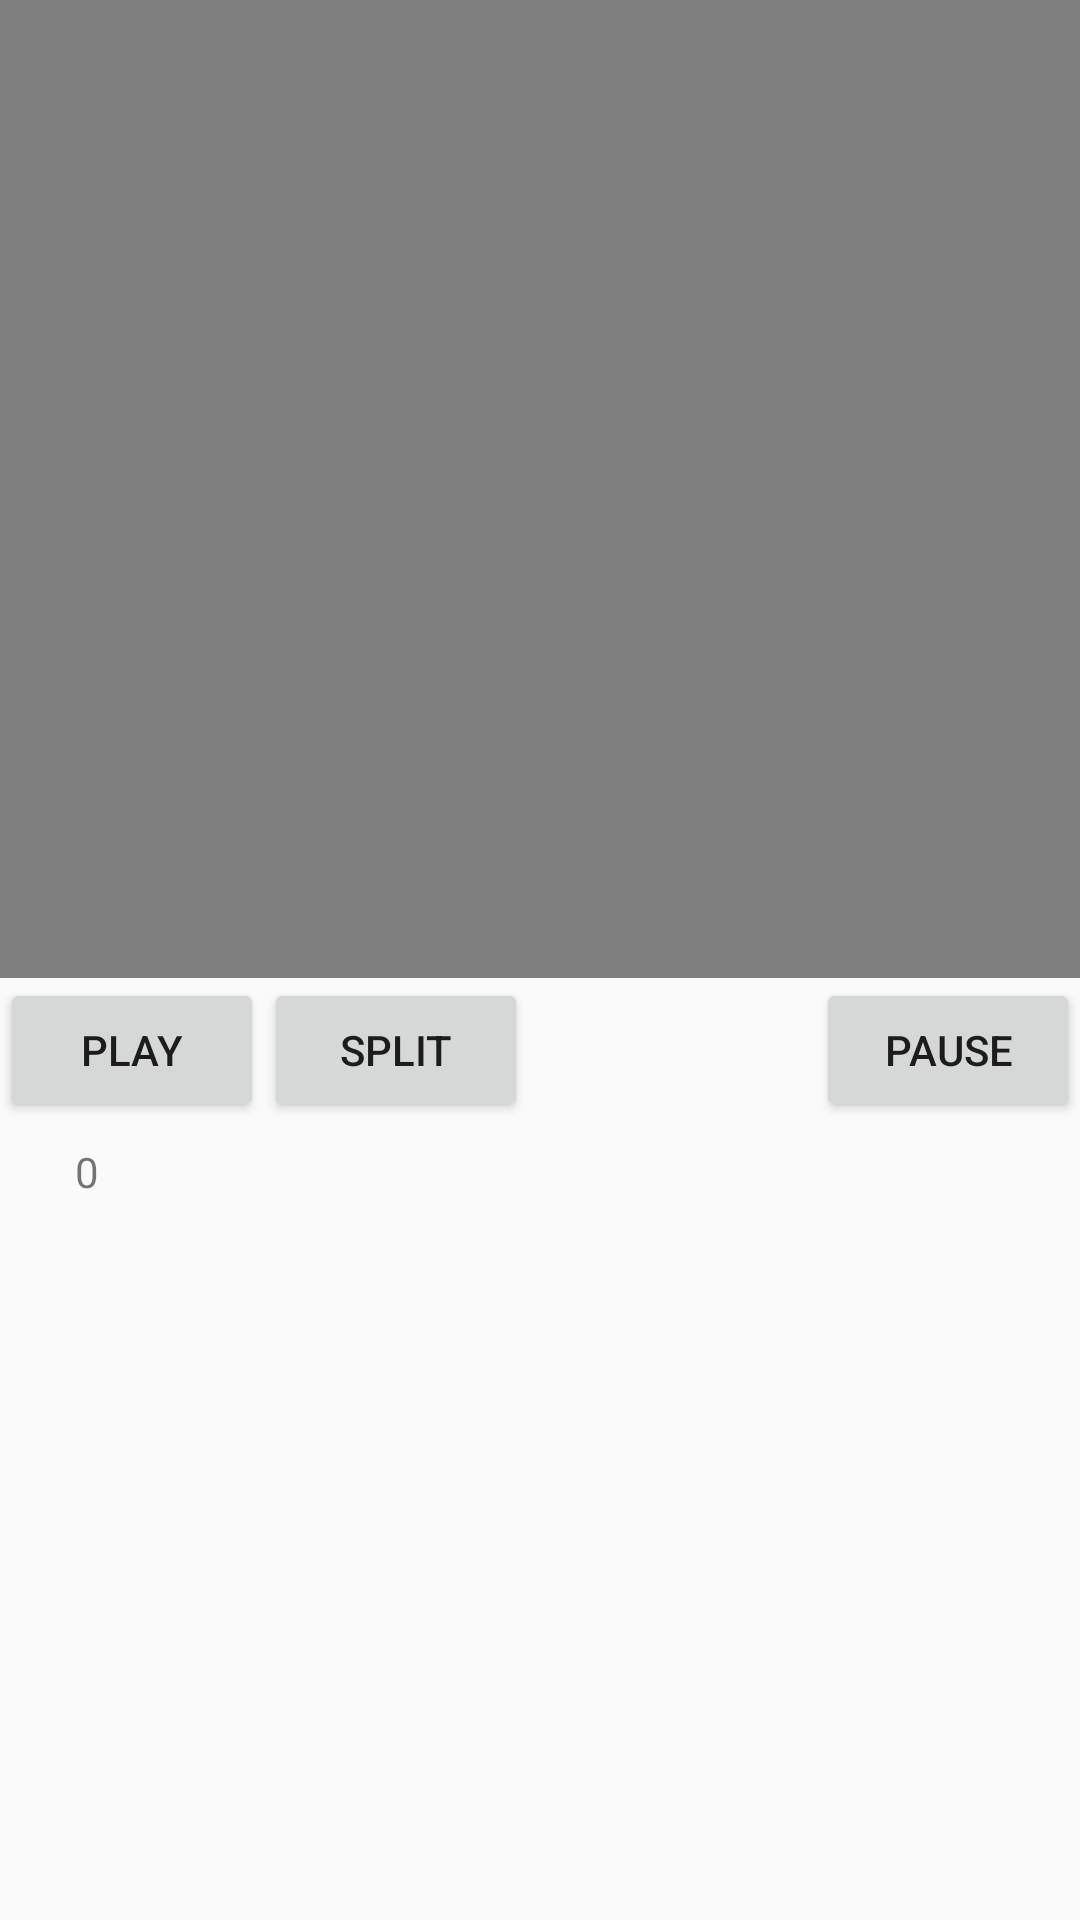

Write the Android layout XML for this screen, with the resource values it uses.
<!-- AndroidManifest.xml: application theme AppTheme -->
<!-- res/layout/activity_video_editing.xml -->
<?xml version="1.0" encoding="utf-8"?>
<RelativeLayout xmlns:android="http://schemas.android.com/apk/res/android"
    android:layout_width="fill_parent"
    android:layout_height="fill_parent">

    <LinearLayout
        android:id="@+id/linearLayout1"
        android:layout_width="wrap_content"
        android:layout_height="wrap_content"
        android:layout_alignParentTop="true"
        android:layout_centerHorizontal="true"
        android:gravity="center" >

        <VideoView
            android:layout_width="480dp"
            android:layout_height="326dp"
            android:id="@+id/video_view" />
    </LinearLayout>


    <Button
        android:layout_width="wrap_content"
        android:layout_height="wrap_content"
        android:text="Play"
        android:id="@+id/play_button"
        android:layout_gravity="bottom"
        android:layout_below="@+id/linearLayout1"
        android:layout_alignParentLeft="true"
        android:layout_alignParentStart="true" />

    <Button
        android:layout_width="wrap_content"
        android:layout_height="wrap_content"
        android:text="Pause"
        android:id="@+id/pause_button"
        android:layout_gravity="bottom"
        android:layout_below="@+id/linearLayout1"
        android:layout_alignParentRight="true"
        android:layout_alignParentEnd="true" />

    <FrameLayout
        android:id="@+id/range_seekbar"
        android:layout_width="match_parent"
        android:layout_height="wrap_content"
        android:layout_alignParentBottom="true"
        android:layout_alignParentLeft="true" >
    </FrameLayout>

    <HorizontalScrollView
        android:layout_width="match_parent"
        android:layout_height="wrap_content"
        android:id="@+id/horizontal_scroll"
        android:layout_alignParentLeft="true"
        android:layout_marginLeft="25dp"
        android:layout_marginRight="25dp"
        android:layout_marginTop="400dp">

        <LinearLayout
                android:id="@+id/linear_images"
                android:layout_width="wrap_content"
                android:layout_height="match_parent"
                android:orientation="horizontal" >
        </LinearLayout>

    </HorizontalScrollView>

    <TextView
        android:textAppearance="?android:attr/textAppearanceSmall"
        android:text="0"
        android:id="@+id/timestamp"
        android:layout_width="wrap_content"
        android:layout_height="wrap_content"
        android:layout_above="@+id/seekBar"
        android:layout_alignLeft="@+id/horizontal_scroll"
        android:layout_alignStart="@+id/horizontal_scroll" />

    <Button
        android:layout_width="wrap_content"
        android:layout_height="wrap_content"
        android:text="Split"
        android:id="@+id/split_button"
        android:layout_below="@+id/linearLayout1"
        android:layout_toRightOf="@+id/play_button"
        android:layout_toEndOf="@+id/play_button" />

    <SeekBar
        android:layout_width="wrap_content"
        android:layout_height="wrap_content"
        android:id="@+id/seekBar"
        android:thumb="@drawable/seekbar_norm"
        android:maxHeight="700dp"
        android:thumbOffset="8dp"
        android:progressDrawable="@android:color/transparent"
        android:layout_alignBottom="@+id/horizontal_scroll"
        android:layout_alignTop="@+id/horizontal_scroll"
        android:layout_alignLeft="@+id/horizontal_scroll"
        android:layout_alignRight="@+id/horizontal_scroll"
        android:layout_alignStart="@+id/horizontal_scroll" />

    <RelativeLayout
        android:layout_width="wrap_content"
        android:layout_height="wrap_content"
        android:id="@+id/iconView"
        android:layout_alignLeft="@+id/horizontal_scroll"
        android:layout_alignBottom="@+id/horizontal_scroll"
        android:layout_alignTop="@+id/horizontal_scroll"
        android:layout_alignRight="@+id/horizontal_scroll"
        android:layout_alignEnd="@+id/horizontal_scroll"/>


</RelativeLayout>
<!-- resources referenced by this layout -->
<resources>
  <!-- drawable seekbar_norm: png bitmap (drawable, 411 bytes) -->
  <style name="AppTheme" parent="Theme.AppCompat.Light.DarkActionBar">
          
          <item name="colorPrimary">@color/colorPrimary</item>
          <item name="colorPrimaryDark">@color/colorPrimaryDark</item>
          <item name="colorAccent">@color/colorAccent</item>
      </style>
  <color name="colorPrimary">#6d7783</color>
  <color name="colorPrimaryDark">#2a3f54</color>
  <color name="colorAccent">#FF4081</color>
</resources>
